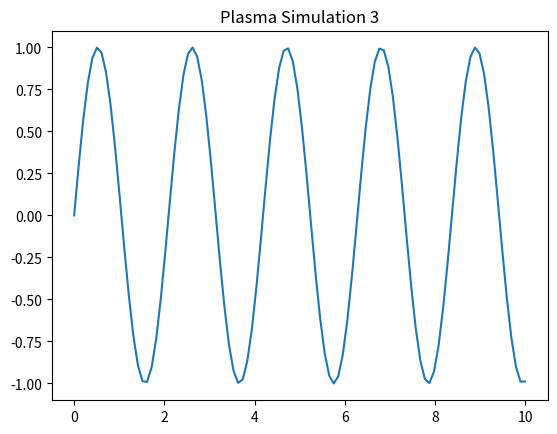

Generate this figure with matplotlib:
%matplotlib inline
import numpy as np
import matplotlib.pyplot as plt
x = np.linspace(0, 10, 100)
y = np.sin(x * 3)
plt.plot(x, y)
plt.title('Plasma Simulation 3')
